Run: headless pygame with SDL's dummy video driver; simulated clock (each Clock.tick advances the game by its frame time, no real sleeping); random seed 0; keys injected as events and as key.get_pressed() state; no mouse input.
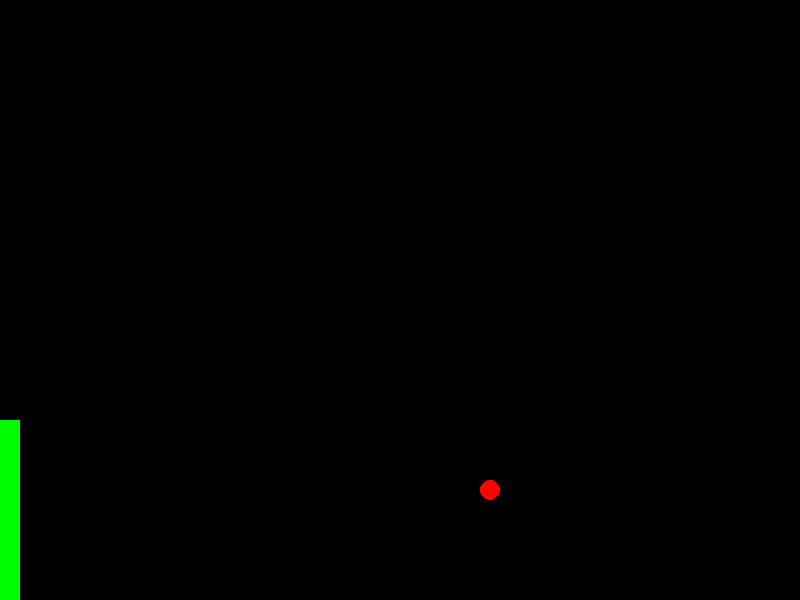
Frame 1 of 1 · flips 1–60 · no input

The pygame program that drew these frames:

# organizing code
# first draw the Snake
# if the snake have eaten a food then create a new food
# else cut the tail of the snake
# draw the food
# if collision happened then display game over

import pygame
import random

GAME_WIDTH = 800
GAME_HEIGHT = 600
SPEED = 10
SPACE_SIZE = 20
BODY_PARTS = 9
SNAKE_COLOR = (0,255,0)
FOOD_COLOR = (255,0,0)
directionQue = ["down"]
snakeCoordinates = []
snakeEnlargement =False
foodCoordinates = []
snakeSize=3
playAgain =False

def updateSnakeDirection(key, direction):
    if key == pygame.K_UP and direction != "down":
        direction = "up"
    elif key == pygame.K_DOWN and direction != "up":
        direction = "down"
    elif key == pygame.K_LEFT and direction != "right":
        direction = "left"
    elif key == pygame.K_RIGHT and direction != "left":
        direction = "right"
    return direction


def collisionDetection():
    x,y = snakeCoordinates[0]
    if x<0 or x> GAME_WIDTH or y<0 or y>GAME_HEIGHT:
        return True
    for i in snakeCoordinates[1:]:
        if x == i[0] and y == i[1]:
            return True

def generateRandomFoodPosition():
    x = random.randint(0, (GAME_WIDTH/SPACE_SIZE)-1) * SPACE_SIZE
    y = random.randint(0, (GAME_HEIGHT/SPACE_SIZE)-1) * SPACE_SIZE
    return [x, y]

def snake():
    x,y = snakeCoordinates[0]
    if directionQue[0] == "up":
        y-=SPACE_SIZE
    elif directionQue[0] == "down":
        y+=SPACE_SIZE
    elif directionQue[0] == "right":
        x+=SPACE_SIZE
    elif directionQue[0] == "left":
        x-=SPACE_SIZE
        
    if len(directionQue)>1:
        directionQue.pop(0)
    snakeCoordinates.insert(0, [x,y])

    for x,y in snakeCoordinates:
        pygame.draw.rect(screen, (0, 255, 0), pygame.Rect(x,y,SPACE_SIZE,SPACE_SIZE))
    
def food(foodCoordinates):
    if snakeCoordinates[0]==foodCoordinates:
        foodCoordinates=generateRandomFoodPosition()
    else:
        del snakeCoordinates[-1]
    x,y=foodCoordinates
    pygame.draw.circle(screen, FOOD_COLOR, (x+SPACE_SIZE/2,y+SPACE_SIZE/2), SPACE_SIZE/2)
    pygame.display.flip()
    return foodCoordinates

pygame.init()
screen = pygame.display.set_mode((GAME_WIDTH, GAME_HEIGHT))
pygame.display.set_caption("Snake Game")

for i in range(0, BODY_PARTS):
    snakeCoordinates.append([0,0])
foodCoordinates = generateRandomFoodPosition()
clock= pygame.time.Clock()
running = True
while running:
    for event in pygame.event.get():
        if event.type == pygame.QUIT:
            running = False
        if event.type==pygame.KEYUP:
            if event.key == pygame.K_q:
                running =False
            elif event.key == pygame.K_p:
                playAgain =True
            directionQue.append(updateSnakeDirection(event.key, directionQue[-1]))
    
    screen.fill((0,0,0))
    snake()
    foodCoordinates=food(foodCoordinates)
    if collisionDetection():
        font=pygame.font.SysFont("freesarif", 150)
        TEXT_COLOUR = (255,255,255)
        textImg = font.render("GAME OVER", True, TEXT_COLOUR)
        screen.blit(textImg, (80,250))
        pygame.display.update()
        pygame.time.wait(1000)
        running = False

    pygame.display.update()
    clock.tick(SPEED)
